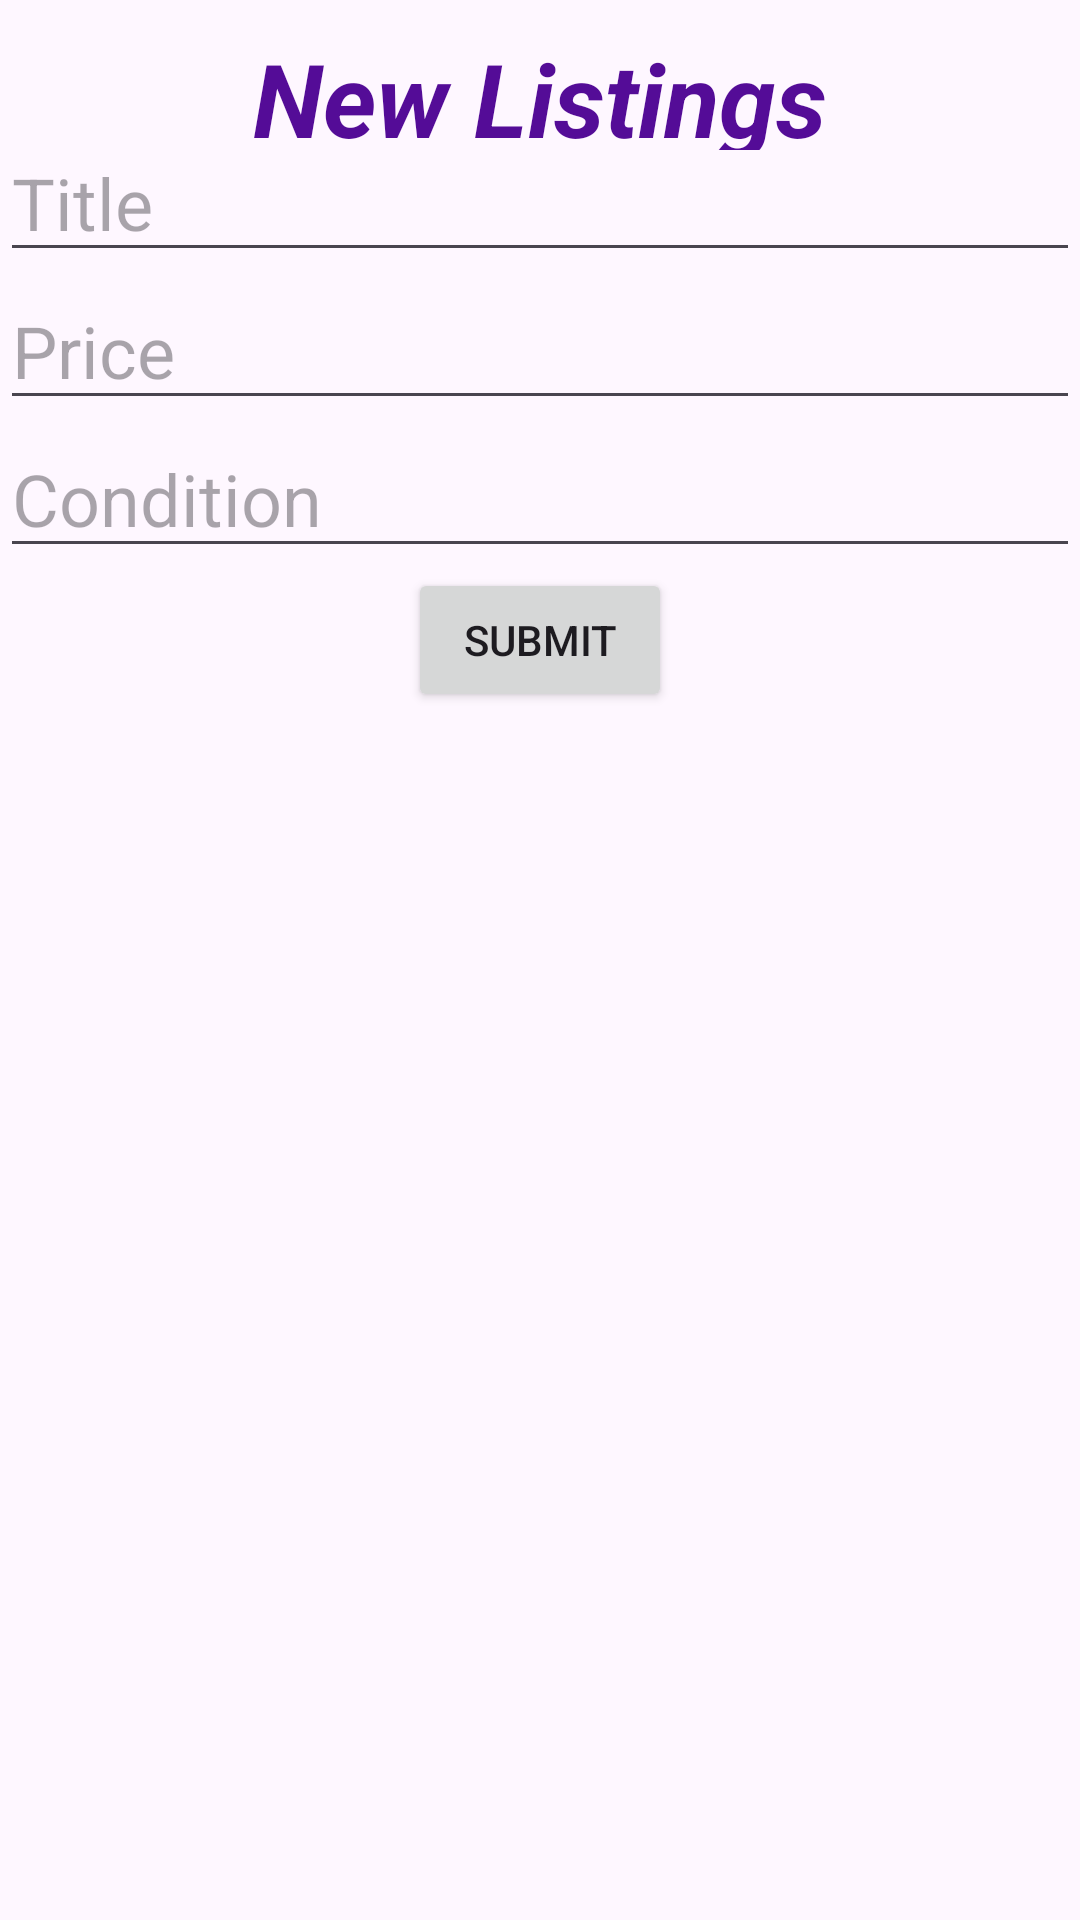

Android layout source for this screen:
<!-- AndroidManifest.xml: application theme Theme.IITMandiMarketplace -->
<!-- res/layout/activity_add_listing.xml -->
<?xml version="1.0" encoding="utf-8"?>
<RelativeLayout xmlns:android="http://schemas.android.com/apk/res/android"
    android:layout_width="match_parent"
    android:layout_height="match_parent">

    <EditText
        android:id="@+id/titleEditText"
        android:layout_width="match_parent"
        android:layout_height="wrap_content"
        android:layout_below="@+id/textView"
        android:layout_marginTop="-19dp"
        android:hint="Title"
        android:textSize="24sp" />

    <EditText
        android:id="@+id/priceEditText"
        android:layout_width="match_parent"
        android:layout_height="wrap_content"
        android:layout_below="@id/titleEditText"
        android:hint="Price"
        android:textSize="24sp" />

    <EditText
        android:id="@+id/conditionEditText"
        android:layout_width="match_parent"
        android:layout_height="wrap_content"
        android:layout_below="@id/priceEditText"
        android:hint="Condition"
        android:textSize="24sp" />

    <Button
        android:id="@+id/submitButton"
        android:layout_width="wrap_content"
        android:layout_height="wrap_content"
        android:text="Submit"
        android:layout_below="@id/conditionEditText"
        android:layout_centerHorizontal="true"/>

    <TextView
        android:id="@+id/textView"
        android:layout_width="wrap_content"
        android:layout_height="40dp"
        android:layout_alignParentStart="true"
        android:layout_alignParentTop="true"
        android:layout_alignParentEnd="true"
        android:layout_marginStart="10dp"
        android:layout_marginLeft="10dp"
        android:layout_marginTop="10dp"
        android:layout_marginEnd="10dp"
        android:layout_marginRight="10dp"
        android:layout_marginBottom="10dp"
        android:text="New Listings"
        android:textAlignment="center"
        android:textColor="#540C97"
        android:textSize="34sp"
        android:textStyle="bold|italic" />

</RelativeLayout>
<!-- resources referenced by this layout -->
<resources>
  <style name="Theme.IITMandiMarketplace" parent="Base.Theme.IITMandiMarketplace" />
  <style name="Base.Theme.IITMandiMarketplace" parent="Theme.Material3.DayNight.NoActionBar">
          
          
      </style>
</resources>
